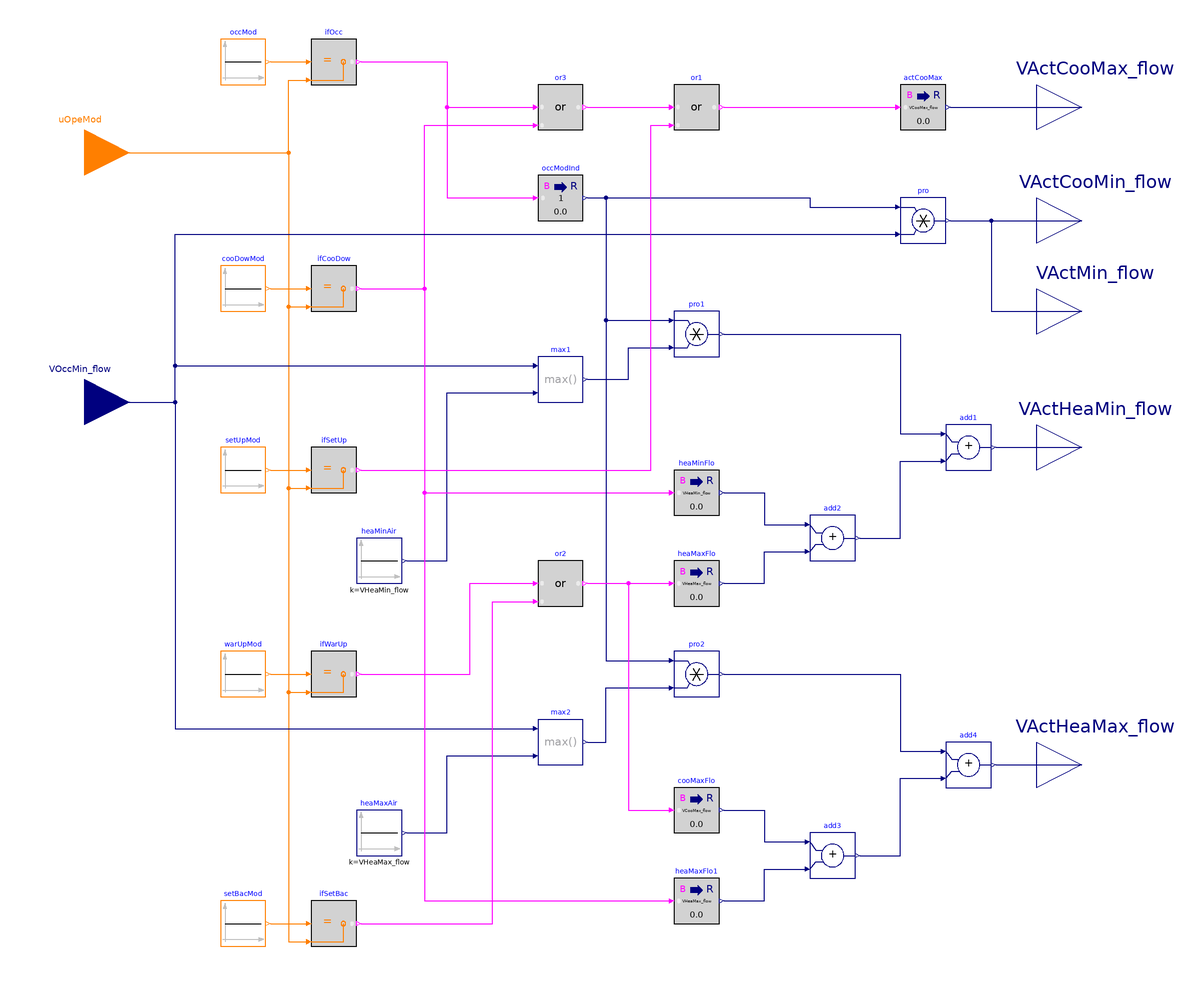

The component connection diagram of the Modelica model below, drawn from its own Placement and Line annotations.

block ActiveAirFlow
  "Output the active airflow setpoint for VAV reheat terminal unit"

  parameter Real VCooMax_flow(
    final quantity="VolumeFlowRate",
    final unit="m3/s")
    "Design zone cooling maximum airflow rate";
  parameter Real VHeaMin_flow(
    final quantity="VolumeFlowRate",
    final unit="m3/s")
    "Design zone heating minimum airflow rate, for the reheat box with water hot coil, it should be zero";
  parameter Real VHeaMax_flow(
    final quantity="VolumeFlowRate",
    final unit="m3/s")
    "Design zone heating maximum airflow rate";

  BuildingsLite.Controls.OBC.CDL.Interfaces.IntegerInput uOpeMod
    "Zone operation mode"
    annotation (Placement(transformation(extent={{-240,130},{-200,170}}),
        iconTransformation(extent={{-140,40},{-100,80}})));
  BuildingsLite.Controls.OBC.CDL.Interfaces.RealInput VOccMin_flow(
    final unit="m3/s",
    final quantity="VolumeFlowRate")
    "Occupied minimum airflow setpoint"
    annotation (Placement(transformation(extent={{-240,20},{-200,60}}),
        iconTransformation(extent={{-140,-80},{-100,-40}})));
  BuildingsLite.Controls.OBC.CDL.Interfaces.RealOutput VActCooMax_flow(
    final min=0,
    final unit="m3/s",
    final quantity="VolumeFlowRate")
    "Active cooling maximum airflow setpoint"
    annotation (Placement(transformation(extent={{200,150},{240,190}}),
        iconTransformation(extent={{100,60},{140,100}})));
  BuildingsLite.Controls.OBC.CDL.Interfaces.RealOutput VActCooMin_flow(
    final min=0,
    final unit="m3/s",
    final quantity="VolumeFlowRate")
    "Active cooling minimum airflow setpoint"
    annotation (Placement(transformation(extent={{200,100},{240,140}}),
        iconTransformation(extent={{100,20},{140,60}})));
  BuildingsLite.Controls.OBC.CDL.Interfaces.RealOutput VActMin_flow(
    final min=0,
    final unit="m3/s",
    final quantity="VolumeFlowRate")
    "Active minimum airflow setpoint"
    annotation (Placement(transformation(extent={{200,60},{240,100}}),
        iconTransformation(extent={{100,-20},{140,20}})));
  BuildingsLite.Controls.OBC.CDL.Interfaces.RealOutput VActHeaMin_flow(
    final min=0,
    final unit="m3/s",
    final quantity="VolumeFlowRate")
    "Active heating minimum airflow setpoint"
    annotation (Placement(transformation(extent={{200,0},{240,40}}),
        iconTransformation(extent={{100,-60},{140,-20}})));
  BuildingsLite.Controls.OBC.CDL.Interfaces.RealOutput VActHeaMax_flow(
    final min=0,
    final unit="m3/s",
    final quantity="VolumeFlowRate")
    "Active heating maximum airflow setpoint"
    annotation (Placement(transformation(extent={{200,-140},{240,-100}}),
        iconTransformation(extent={{100,-100},{140,-60}})));

protected
  BuildingsLite.Controls.OBC.CDL.Integers.Sources.Constant occMod(
    final k=BuildingsLite.Controls.OBC.ASHRAE.G36.Types.OperationModes.occupied)
    "Occupied mode"
    annotation (Placement(transformation(extent={{-160,180},{-140,200}})));
  BuildingsLite.Controls.OBC.CDL.Integers.Sources.Constant cooDowMod(
    final k=BuildingsLite.Controls.OBC.ASHRAE.G36.Types.OperationModes.coolDown)
    "Cool down mode"
    annotation (Placement(transformation(extent={{-160,80},{-140,100}})));
  BuildingsLite.Controls.OBC.CDL.Integers.Sources.Constant setUpMod(
    final k=BuildingsLite.Controls.OBC.ASHRAE.G36.Types.OperationModes.setUp)
    "Setup mode"
    annotation (Placement(transformation(extent={{-160,0},{-140,20}})));
  BuildingsLite.Controls.OBC.CDL.Logical.Or or3
    "Check if it is in occupied, cooldown, or setup mode"
    annotation (Placement(transformation(extent={{-20,160},{0,180}})));
  BuildingsLite.Controls.OBC.CDL.Conversions.BooleanToReal actCooMax(
    final realTrue=VCooMax_flow)
    "Active cooling maximum flow"
    annotation (Placement(transformation(extent={{140,160},{160,180}})));
  BuildingsLite.Controls.OBC.CDL.Conversions.BooleanToReal occModInd(
    final realTrue=1)
    "If in occupied mode, output 1"
    annotation (Placement(transformation(extent={{-20,120},{0,140}})));
  BuildingsLite.Controls.OBC.CDL.Reals.Multiply pro
    "Active cooling minimum, minimum airflow setpoint"
    annotation (Placement(transformation(extent={{140,110},{160,130}})));
  BuildingsLite.Controls.OBC.CDL.Reals.Max max1
    "Maximum of inputs"
    annotation (Placement(transformation(extent={{-20,40},{0,60}})));
  BuildingsLite.Controls.OBC.CDL.Conversions.BooleanToReal heaMinFlo(
    final realTrue=VHeaMin_flow)
    "Heating minimum flow when input is true"
    annotation (Placement(transformation(extent={{40,-10},{60,10}})));
  BuildingsLite.Controls.OBC.CDL.Conversions.BooleanToReal heaMaxFlo(
    final realTrue=VHeaMax_flow)
    "Heating maximum flow when input is true"
    annotation (Placement(transformation(extent={{40,-50},{60,-30}})));
  BuildingsLite.Controls.OBC.CDL.Conversions.BooleanToReal cooMaxFlo(
    final realTrue=VCooMax_flow)
    "Cooling maximum flow when input is true"
    annotation (Placement(transformation(extent={{40,-150},{60,-130}})));
  BuildingsLite.Controls.OBC.CDL.Reals.Max max2
    "Maximum of inputs"
    annotation (Placement(transformation(extent={{-20,-120},{0,-100}})));
  BuildingsLite.Controls.OBC.CDL.Reals.Multiply pro1
    "Product of inputs"
    annotation (Placement(transformation(extent={{40,60},{60,80}})));
  BuildingsLite.Controls.OBC.CDL.Logical.Or or2
    "Check if it is warm-up or setback"
    annotation (Placement(transformation(extent={{-20,-50},{0,-30}})));
  BuildingsLite.Controls.OBC.CDL.Reals.Add add2
    "Add up inputs"
    annotation (Placement(transformation(extent={{100,-30},{120,-10}})));
  BuildingsLite.Controls.OBC.CDL.Reals.Add add1
    "Active heating minimu flow setpoint"
    annotation (Placement(transformation(extent={{160,10},{180,30}})));
  BuildingsLite.Controls.OBC.CDL.Reals.Multiply pro2
    "Product of inputs"
    annotation (Placement(transformation(extent={{40,-90},{60,-70}})));
  BuildingsLite.Controls.OBC.CDL.Conversions.BooleanToReal heaMaxFlo1(
    final realTrue=VHeaMax_flow)
    "Heating maximum flow when input is true"
    annotation (Placement(transformation(extent={{40,-190},{60,-170}})));
  BuildingsLite.Controls.OBC.CDL.Reals.Add add3
    "Add up inputs"
    annotation (Placement(transformation(extent={{100,-170},{120,-150}})));
  BuildingsLite.Controls.OBC.CDL.Reals.Add add4
    "Active heating maximum flow setpoint"
    annotation (Placement(transformation(extent={{160,-130},{180,-110}})));
  BuildingsLite.Controls.OBC.CDL.Integers.Sources.Constant setBacMod(
    final k=BuildingsLite.Controls.OBC.ASHRAE.G36.Types.OperationModes.setBack)
    "Setback mode"
    annotation (Placement(transformation(extent={{-160,-200},{-140,-180}})));
  BuildingsLite.Controls.OBC.CDL.Integers.Sources.Constant warUpMod(
    final k=BuildingsLite.Controls.OBC.ASHRAE.G36.Types.OperationModes.warmUp)
    "Warm up mode"
    annotation (Placement(transformation(extent={{-160,-90},{-140,-70}})));
  BuildingsLite.Controls.OBC.CDL.Integers.Equal ifOcc
    "Check if current operation mode is occupied mode"
    annotation (Placement(transformation(extent={{-120,180},{-100,200}})));
  BuildingsLite.Controls.OBC.CDL.Integers.Equal ifCooDow
    "Check if current operation mode is cooldown mode"
    annotation (Placement(transformation(extent={{-120,80},{-100,100}})));
  BuildingsLite.Controls.OBC.CDL.Integers.Equal ifSetUp
    "Check if current operation mode is setup mode"
    annotation (Placement(transformation(extent={{-120,0},{-100,20}})));
  BuildingsLite.Controls.OBC.CDL.Integers.Equal ifWarUp
    "Check if current operation mode is warm-up mode"
    annotation (Placement(transformation(extent={{-120,-90},{-100,-70}})));
  BuildingsLite.Controls.OBC.CDL.Integers.Equal ifSetBac
    "Check if current operation mode is setback mode"
    annotation (Placement(transformation(extent={{-120,-200},{-100,-180}})));
  BuildingsLite.Controls.OBC.CDL.Reals.Sources.Constant heaMaxAir(
    final k=VHeaMax_flow)
    "Heating maximum airflow"
    annotation (Placement(transformation(extent={{-100,-160},{-80,-140}})));
  BuildingsLite.Controls.OBC.CDL.Reals.Sources.Constant heaMinAir(
    final k=VHeaMin_flow)
    "Heating minimum airflow"
    annotation (Placement(transformation(extent={{-100,-40},{-80,-20}})));
  BuildingsLite.Controls.OBC.CDL.Logical.Or or1
    "Check if it is in occupied, cooldown, or setup mode"
    annotation (Placement(transformation(extent={{40,160},{60,180}})));

equation
  connect(occMod.y, ifOcc.u1)
    annotation (Line(points={{-138,190},{-122,190}}, color={255,127,0}));
  connect(cooDowMod.y, ifCooDow.u1)
    annotation (Line(points={{-138,90},{-122,90}}, color={255,127,0}));
  connect(setUpMod.y, ifSetUp.u1)
    annotation (Line(points={{-138,10},{-122,10}}, color={255,127,0}));
  connect(warUpMod.y, ifWarUp.u1)
    annotation (Line(points={{-138,-80},{-122,-80}}, color={255,127,0}));
  connect(uOpeMod, ifOcc.u2) annotation (Line(points={{-220,150},{-130,150},{-130,
          182},{-122,182}}, color={255,127,0}));
  connect(uOpeMod, ifCooDow.u2) annotation (Line(points={{-220,150},{-130,150},{
          -130,82},{-122,82}}, color={255,127,0}));
  connect(uOpeMod, ifSetUp.u2) annotation (Line(points={{-220,150},{-130,150},{-130,
          2},{-122,2}}, color={255,127,0}));
  connect(uOpeMod, ifWarUp.u2) annotation (Line(points={{-220,150},{-130,150},{-130,
          -88},{-122,-88}}, color={255,127,0}));
  connect(uOpeMod, ifSetBac.u2) annotation (Line(points={{-220,150},{-130,150},{
          -130,-198},{-122,-198}}, color={255,127,0}));
  connect(setBacMod.y, ifSetBac.u1)
    annotation (Line(points={{-138,-190},{-122,-190}}, color={255,127,0}));
  connect(ifOcc.y, or3.u1) annotation (Line(points={{-98,190},{-60,190},{-60,170},
          {-22,170}}, color={255,0,255}));
  connect(ifCooDow.y, or3.u2) annotation (Line(points={{-98,90},{-70,90},{-70,162},
          {-22,162}}, color={255,0,255}));
  connect(ifOcc.y, occModInd.u) annotation (Line(points={{-98,190},{-60,190},{-60,
          130},{-22,130}}, color={255,0,255}));
  connect(VOccMin_flow, pro.u2) annotation (Line(points={{-220,40},{-180,40},{-180,
          114},{138,114}}, color={0,0,127}));
  connect(occModInd.y, pro.u1) annotation (Line(points={{2,130},{100,130},{100,126},
          {138,126}}, color={0,0,127}));
  connect(VOccMin_flow, max1.u1) annotation (Line(points={{-220,40},{-180,40},{-180,
          56},{-22,56}}, color={0,0,127}));
  connect(heaMinAir.y, max1.u2) annotation (Line(points={{-78,-30},{-60,-30},{-60,
          44},{-22,44}}, color={0,0,127}));
  connect(VOccMin_flow, max2.u1) annotation (Line(points={{-220,40},{-180,40},{-180,
          -104},{-22,-104}}, color={0,0,127}));
  connect(heaMaxAir.y, max2.u2) annotation (Line(points={{-78,-150},{-60,-150},{
          -60,-116},{-22,-116}}, color={0,0,127}));
  connect(max1.y, pro1.u2) annotation (Line(points={{2,50},{20,50},{20,64},{38,64}},
        color={0,0,127}));
  connect(occModInd.y, pro1.u1) annotation (Line(points={{2,130},{10,130},{10,76},
          {38,76}}, color={0,0,127}));
  connect(ifCooDow.y, heaMinFlo.u) annotation (Line(points={{-98,90},{-70,90},{-70,
          0},{38,0}}, color={255,0,255}));
  connect(ifWarUp.y, or2.u1) annotation (Line(points={{-98,-80},{-50,-80},{-50,-40},
          {-22,-40}}, color={255,0,255}));
  connect(or2.y, heaMaxFlo.u)
    annotation (Line(points={{2,-40},{38,-40}}, color={255,0,255}));
  connect(ifSetBac.y, or2.u2) annotation (Line(points={{-98,-190},{-40,-190},{-40,
          -48},{-22,-48}}, color={255,0,255}));
  connect(heaMinFlo.y, add2.u1) annotation (Line(points={{62,0},{80,0},{80,-14},
          {98,-14}}, color={0,0,127}));
  connect(heaMaxFlo.y, add2.u2) annotation (Line(points={{62,-40},{80,-40},{80,-26},
          {98,-26}}, color={0,0,127}));
  connect(pro1.y, add1.u1) annotation (Line(points={{62,70},{140,70},{140,26},{158,
          26}}, color={0,0,127}));
  connect(add2.y, add1.u2) annotation (Line(points={{122,-20},{140,-20},{140,14},
          {158,14}}, color={0,0,127}));
  connect(max2.y, pro2.u2) annotation (Line(points={{2,-110},{10,-110},{10,-86},
          {38,-86}}, color={0,0,127}));
  connect(occModInd.y, pro2.u1) annotation (Line(points={{2,130},{10,130},{10,-74},
          {38,-74}}, color={0,0,127}));
  connect(or2.y, cooMaxFlo.u) annotation (Line(points={{2,-40},{20,-40},{20,-140},
          {38,-140}}, color={255,0,255}));
  connect(ifCooDow.y, heaMaxFlo1.u) annotation (Line(points={{-98,90},{-70,90},{
          -70,-180},{38,-180}}, color={255,0,255}));
  connect(heaMaxFlo1.y, add3.u2) annotation (Line(points={{62,-180},{80,-180},{80,
          -166},{98,-166}}, color={0,0,127}));
  connect(cooMaxFlo.y, add3.u1) annotation (Line(points={{62,-140},{80,-140},{80,
          -154},{98,-154}}, color={0,0,127}));
  connect(pro2.y, add4.u1) annotation (Line(points={{62,-80},{140,-80},{140,-114},
          {158,-114}}, color={0,0,127}));
  connect(add3.y, add4.u2) annotation (Line(points={{122,-160},{140,-160},{140,-126},
          {158,-126}}, color={0,0,127}));
  connect(actCooMax.y, VActCooMax_flow)
    annotation (Line(points={{162,170},{220,170}}, color={0,0,127}));
  connect(pro.y, VActCooMin_flow)
    annotation (Line(points={{162,120},{220,120}}, color={0,0,127}));
  connect(pro.y, VActMin_flow) annotation (Line(points={{162,120},{180,120},{180,
          80},{220,80}}, color={0,0,127}));
  connect(add1.y, VActHeaMin_flow)
    annotation (Line(points={{182,20},{220,20}}, color={0,0,127}));
  connect(add4.y, VActHeaMax_flow)
    annotation (Line(points={{182,-120},{220,-120}}, color={0,0,127}));
  connect(or3.y, or1.u1)
    annotation (Line(points={{2,170},{38,170}}, color={255,0,255}));
  connect(or1.y, actCooMax.u)
    annotation (Line(points={{62,170},{138,170}}, color={255,0,255}));
  connect(ifSetUp.y, or1.u2) annotation (Line(points={{-98,10},{30,10},{30,162},
          {38,162}}, color={255,0,255}));
annotation (
  defaultComponentName="actAirSet",
  Diagram(coordinateSystem(preserveAspectRatio=false, extent={{-200,-220},{200,220}})),
  Icon(coordinateSystem(extent={{-100,-100},{100,100}}),
        graphics={Rectangle(
          extent={{-100,100},{100,-100}},
          lineColor={0,0,0},
          fillColor={210,210,210},
          fillPattern=FillPattern.Solid),
        Text(
          extent={{-100,140},{100,100}},
          textColor={0,0,255},
          textString="%name"),
        Text(
          extent={{-96,68},{-54,52}},
          textColor={255,127,0},
          textString="uOpeMod"),
        Text(
          extent={{34,90},{98,74}},
          textColor={0,0,127},
          textString="VActCooMax_flow"),
        Text(
          extent={{36,48},{98,34}},
          textColor={0,0,127},
          textString="VActCooMin_flow"),
        Text(
          extent={{50,6},{98,-4}},
          textColor={0,0,127},
          textString="VActMin_flow"),
        Text(
          extent={{38,-32},{98,-46}},
          textColor={0,0,127},
          textString="VActHeaMin_flow"),
        Text(
          extent={{34,-70},{98,-86}},
          textColor={0,0,127},
          textString="VActHeaMax_flow"),
        Text(
          extent={{-98,-52},{-36,-68}},
          textColor={0,0,127},
          textString="VOccMin_flow")}),
Documentation(info="<html>
<p>
This sequence sets the active cooling and heating maximum and minimum setpoints
for VAV reheat terminal unit. The implementation is according to the Section 5.6.4
of ASHRAE Guideline 36, May 2020.
</p>
<p>The setpoints shall vary depending on the mode of the zone group.</p>
<table summary=\"summary\" border=\"1\">
<tr><th>Setpoint</th> <th>Occupied</th><th>Cooldown</th>
<th>Setup</th><th>Warm-up</th><th>Setback</th><th>Unoccupied</th></tr>
<tr><td>Cooling maximum (<code>VActCooMax_flow</code>)</td><td><code>VCooMax_flow</code></td>
<td><code>VCooMax_flow</code></td><td><code>VCooMax_flow</code></td>
<td>0</td><td>0</td><td>0</td></tr>
<tr><td>Cooling minimum (<code>VActCooMin_flow</code>)</td><td><code>VOccMin_flow</code></td>
<td>0</td><td>0</td><td>0</td><td>0</td><td>0</td></tr>
<tr><td>Minimum (<code>VActMin_flow</code>)</td><td><code>VOccMin_flow</code></td><td>0</td>
<td>0</td><td>0</td><td>0</td><td>0</td></tr>
<tr><td>Heating minimum (<code>VActHeaMin_flow</code>)</td><td>max(<code>VHeaMin_flow,VOccMin_flow</code>)</td>
<td><code>VHeaMin_flow</code></td><td>0</td><td><code>VHeaMax_flow</code></td><td><code>VHeaMax_flow</code></td>
<td>0</td></tr>
<tr><td>Heating maximum (<code>VActHeaMax_flow</code>)</td><td>max(<code>VHeaMax_flow,VOccMin_flow</code>)</td>
<td><code>VHeaMax_flow</code></td><td>0</td><td><code>VCooMax_flow</code></td><td><code>VCooMax_flow</code></td>
<td>0</td></tr>
</table>
<br/>
</html>", revisions="<html>
<ul>
<li>
August 1, 2020, by Jianjun Hu:<br/>
First implementation.
</li>
</ul>
</html>"));
end ActiveAirFlow;